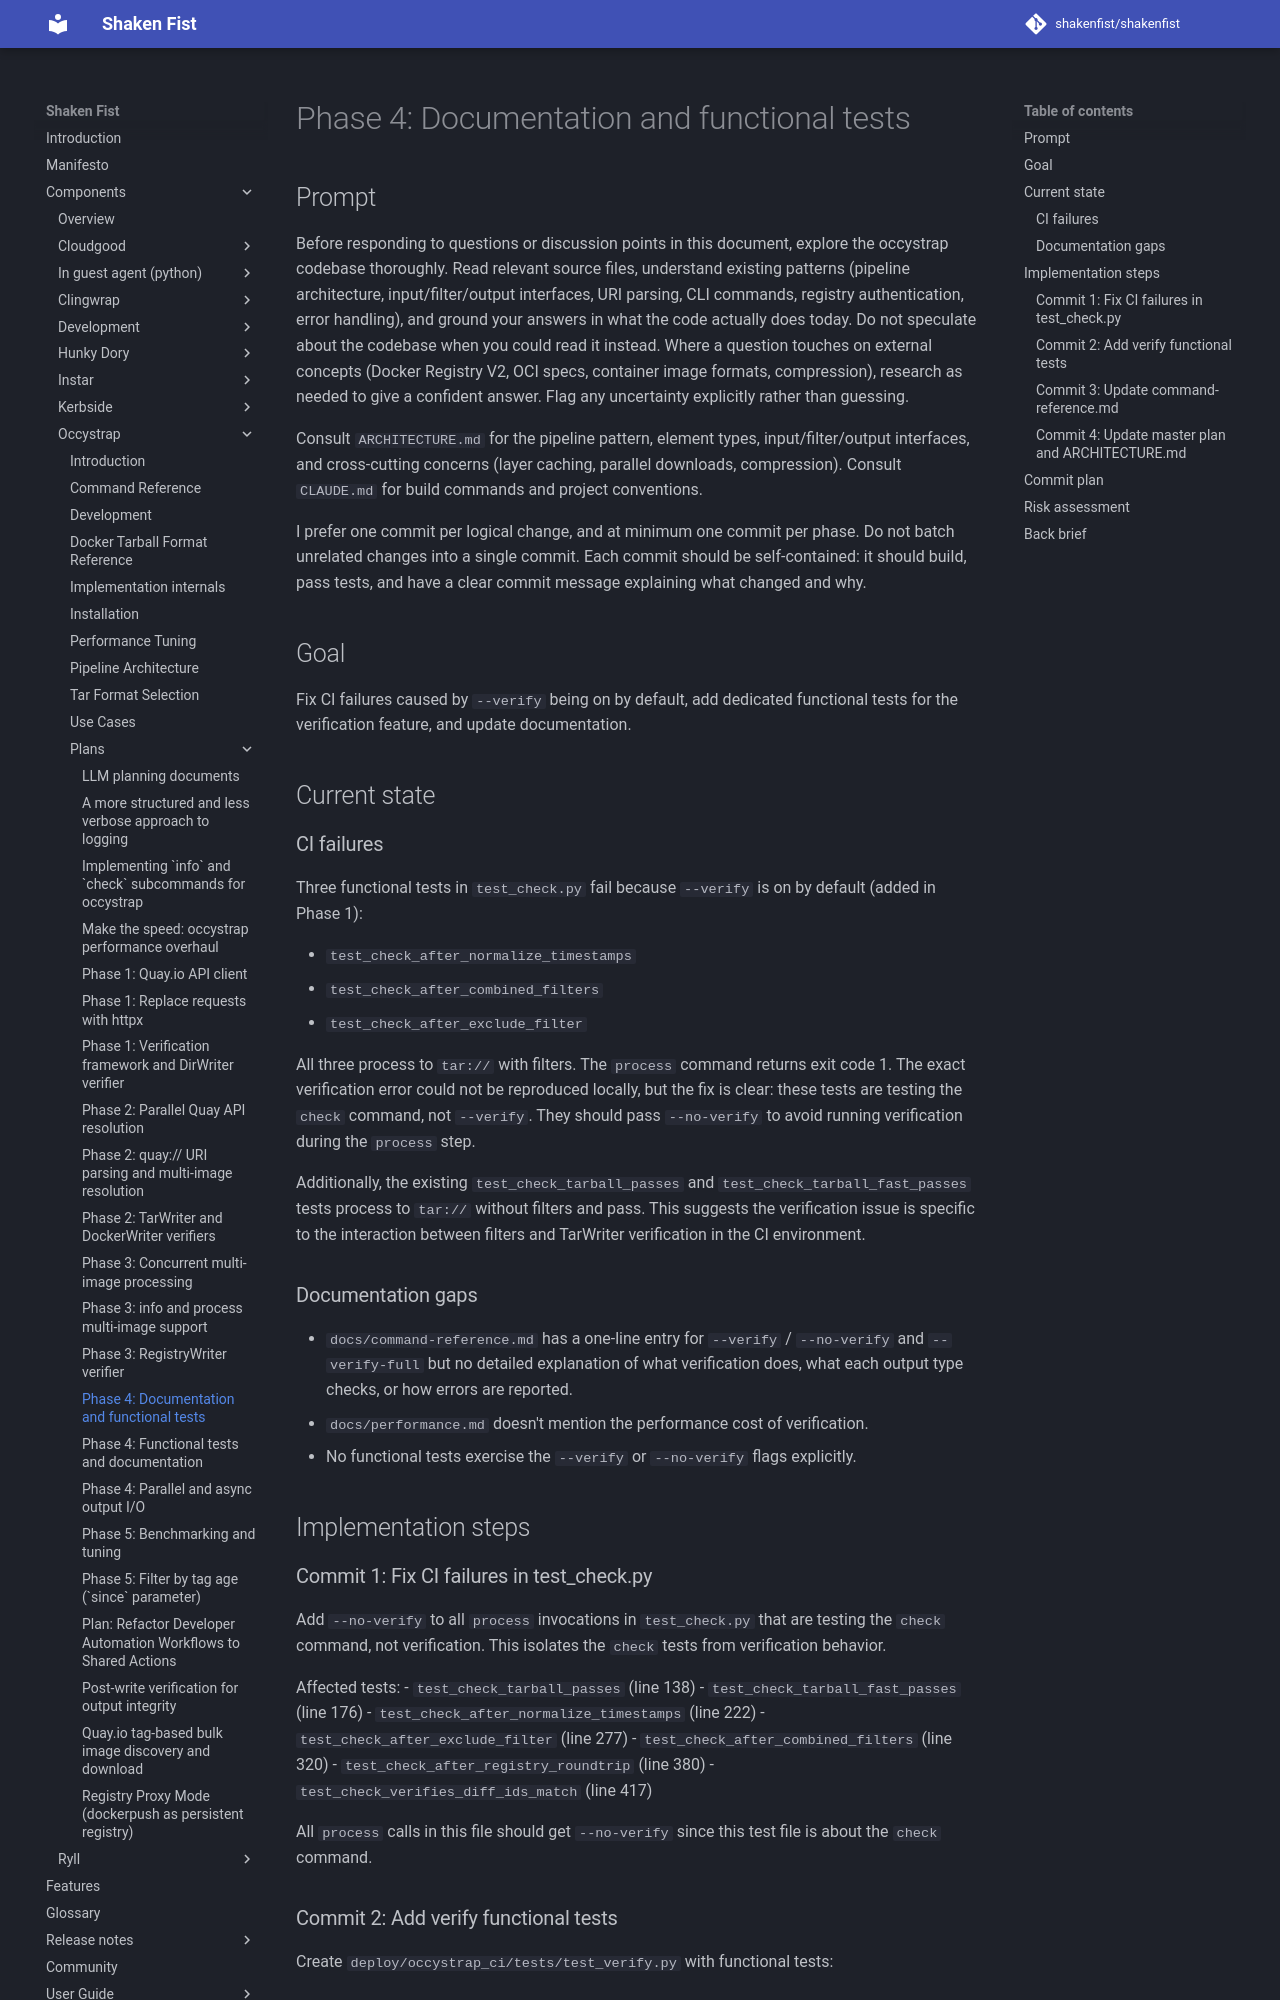

repository: shakenfist/shakenfist · page: components/occystrap/plans/PLAN-post-write-verification-phase-04-docs-tests/index.html · generator: mkdocs

# Phase 4: Documentation and functional tests

## Prompt

Before responding to questions or discussion points in this
document, explore the occystrap codebase thoroughly. Read relevant
source files, understand existing patterns (pipeline architecture,
input/filter/output interfaces, URI parsing, CLI commands, registry
authentication, error handling), and ground your answers in what
the code actually does today. Do not speculate about the codebase
when you could read it instead. Where a question touches on
external concepts (Docker Registry V2, OCI specs, container image
formats, compression), research as needed to give a confident
answer. Flag any uncertainty explicitly rather than guessing.

Consult `ARCHITECTURE.md` for the pipeline pattern, element types,
input/filter/output interfaces, and cross-cutting concerns (layer
caching, parallel downloads, compression). Consult `CLAUDE.md` for
build commands and project conventions.

I prefer one commit per logical change, and at minimum one commit
per phase. Do not batch unrelated changes into a single commit.
Each commit should be self-contained: it should build, pass tests,
and have a clear commit message explaining what changed and why.

## Goal

Fix CI failures caused by `--verify` being on by default, add
dedicated functional tests for the verification feature, and
update documentation.

## Current state

### CI failures

Three functional tests in `test_check.py` fail because
`--verify` is on by default (added in Phase 1):

- `test_check_after_normalize_timestamps`
- `test_check_after_combined_filters`
- `test_check_after_exclude_filter`

All three process to `tar://` with filters. The `process`
command returns exit code 1. The exact verification error
could not be reproduced locally, but the fix is clear:
these tests are testing the `check` command, not `--verify`.
They should pass `--no-verify` to avoid running verification
during the `process` step.

Additionally, the existing `test_check_tarball_passes` and
`test_check_tarball_fast_passes` tests process to `tar://`
without filters and pass. This suggests the verification
issue is specific to the interaction between filters and
TarWriter verification in the CI environment.

### Documentation gaps

- `docs/command-reference.md` has a one-line entry for
  `--verify` / `--no-verify` and `--verify-full` but no
  detailed explanation of what verification does, what each
  output type checks, or how errors are reported.
- `docs/performance.md` doesn't mention the performance cost
  of verification.
- No functional tests exercise the `--verify` or
  `--no-verify` flags explicitly.

## Implementation steps

### Commit 1: Fix CI failures in test_check.py

Add `--no-verify` to all `process` invocations in
`test_check.py` that are testing the `check` command, not
verification. This isolates the `check` tests from
verification behavior.

Affected tests:
- `test_check_tarball_passes` (line 138)
- `test_check_tarball_fast_passes` (line 176)
- `test_check_after_normalize_timestamps` (line 222)
- `test_check_after_exclude_filter` (line 277)
- `test_check_after_combined_filters` (line 320)
- `test_check_after_registry_roundtrip` (line 380)
- `test_check_verifies_diff_ids_match` (line 417)

All `process` calls in this file should get `--no-verify`
since this test file is about the `check` command.
